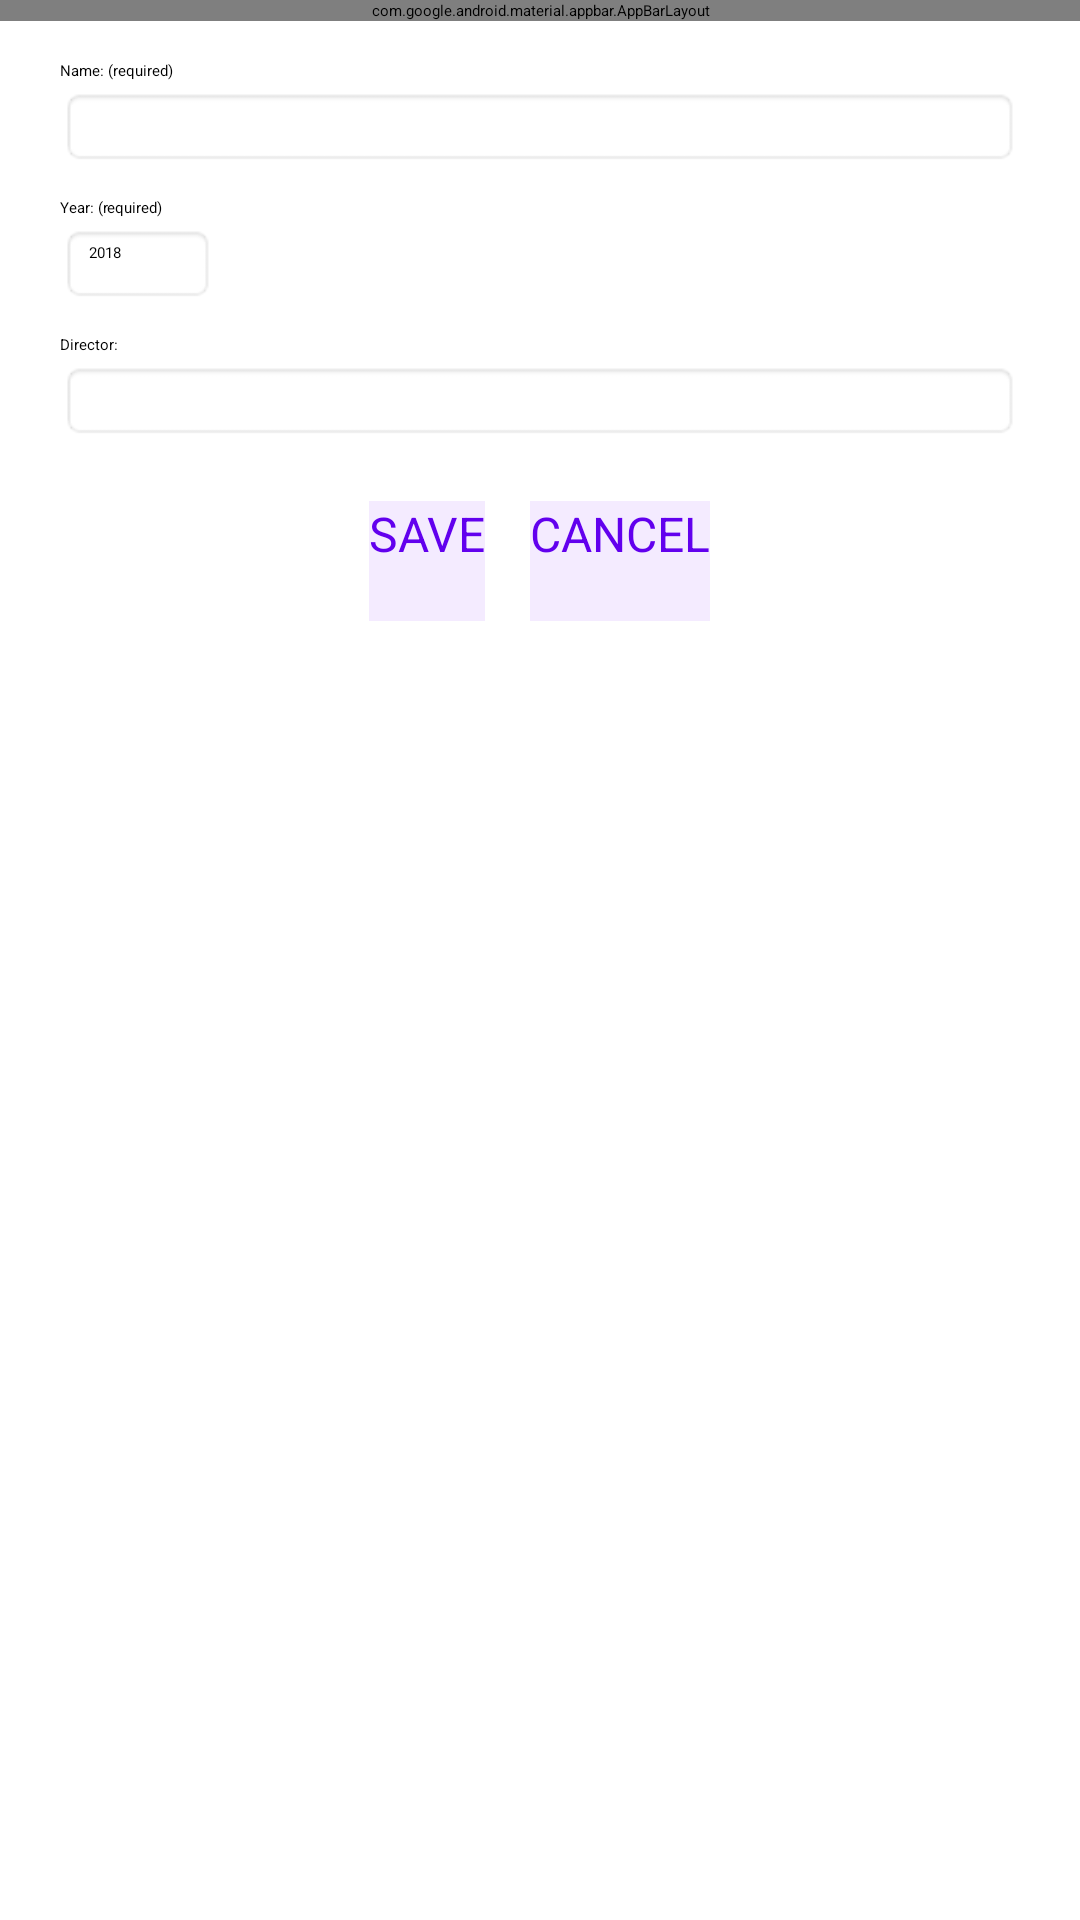

Reconstruct the res/layout file that produces this screen, plus the resources it refers to.
<!-- AndroidManifest.xml: application theme Theme.Movies -->
<!-- res/layout/add_edit_movie.xml -->
<?xml version="1.0" encoding="utf-8"?>
<androidx.coordinatorlayout.widget.CoordinatorLayout xmlns:android="http://schemas.android.com/apk/res/android"
    xmlns:app="http://schemas.android.com/apk/res-auto"
    xmlns:tools="http://schemas.android.com/tools"
    android:layout_width="match_parent"
    android:layout_height="match_parent"
    tools:context=".AddEditMovie">

    <com.google.android.material.appbar.AppBarLayout
        android:layout_width="match_parent"
        android:layout_height="wrap_content"
        android:theme="@style/Theme.Movies.AppBarOverlay">

        <androidx.appcompat.widget.Toolbar
            android:id="@+id/toolbar"
            android:layout_width="match_parent"
            android:layout_height="?attr/actionBarSize"
            android:background="?attr/colorPrimary"
            app:popupTheme="@style/Theme.Movies.PopupOverlay" />

    </com.google.android.material.appbar.AppBarLayout>

    <include layout="@layout/content_add_edit_movie" />

</androidx.coordinatorlayout.widget.CoordinatorLayout>
<!-- res/layout/content_add_edit_movie.xml (included above) -->
<?xml version="1.0" encoding="utf-8"?>
<LinearLayout xmlns:android="http://schemas.android.com/apk/res/android"
    xmlns:app="http://schemas.android.com/apk/res-auto"
    android:orientation="vertical"
    android:layout_width="match_parent"
    android:layout_height="match_parent"
    android:layout_marginTop="?attr/actionBarSize"
    android:padding="20dp">

    
    <TextView
        android:layout_width="wrap_content"
        android:layout_height="wrap_content"
        android:paddingBottom="2dp"
        android:text="@string/name_label"
        />

    
    <EditText
        android:id="@+id/movie_name"
        android:layout_width="match_parent"
        android:layout_height="wrap_content"
        android:background="@android:drawable/editbox_background" />

    
    <TextView
        android:layout_width="wrap_content"
        android:layout_height="wrap_content"
        android:paddingBottom="2dp"
        android:paddingTop="10dp"
        android:text="@string/year_label"
        />

    
    <EditText
        android:id="@+id/movie_year"
        android:layout_width="wrap_content"
        android:layout_height="wrap_content"
        android:background="@android:drawable/editbox_background"
        android:hint="@string/year_hint"
        android:inputType="number" />

    
    <TextView
        android:layout_width="wrap_content"
        android:layout_height="wrap_content"
        android:paddingBottom="2dp"
        android:paddingTop="10dp"
        android:text="@string/director_label"
        />

    
    <EditText
        android:id="@+id/movie_director"
        android:layout_width="match_parent"
        android:layout_height="wrap_content"
        android:background="@android:drawable/editbox_background" />

    
    <LinearLayout
        android:layout_width="match_parent"
        android:layout_height="wrap_content"
        android:gravity="center"
        android:orientation="horizontal"
        android:paddingTop="20dp">

        <Button
            android:id="@+id/movie_save"
            style="?android:attr/buttonBarButtonStyle"
            android:layout_width="wrap_content"
            android:layout_height="40dp"
            android:layout_marginEnd="15dp"
            android:background="@color/movieBack"
            android:onClick="save"
            android:text="@string/save_label"
            android:textColor="@color/movieFore"
            android:textSize="16sp"
            app:backgroundTint="@null" />

        <Button
            android:id="@+id/movie_cancel"
            style="?android:attr/buttonBarButtonStyle"
            android:layout_width="wrap_content"
            android:layout_height="40dp"
            android:background="@color/movieBack"
            android:onClick="cancel"
            android:text="@string/cancel_label"
            android:textColor="@color/movieFore"
            android:textSize="16sp"
            app:backgroundTint="@null" />

    </LinearLayout>
</LinearLayout>
<!-- resources referenced by this layout -->
<resources>
  <color name="movieBack">#FFF4EBFF</color>
  <color name="movieFore">#FF6200EE</color>
  <string name="cancel_label">CANCEL</string>
  <string name="director_label">Director:</string>
  <string name="name_label">Name: (required)</string>
  <string name="save_label">SAVE</string>
  <string name="year_hint">2018</string>
  <string name="year_label">Year: (required)</string>
  <style name="Theme.Movies" parent="Theme.MaterialComponents.DayNight.DarkActionBar">
          
          <item name="colorPrimary">@color/purple_500</item>
          <item name="colorPrimaryVariant">@color/purple_700</item>
          <item name="colorOnPrimary">@color/black</item>
          
          <item name="colorSecondary">@color/teal_200</item>
          <item name="colorSecondaryVariant">@color/teal_200</item>
          <item name="colorOnSecondary">@color/black</item>
          
          <item name="android:statusBarColor" tools:targetApi="l">?attr/colorPrimaryVariant</item>
          
      </style>
  <color name="purple_500">#FF6200EE</color>
  <color name="purple_700">#FF3700B3</color>
  <color name="black">#FF000000</color>
  <color name="teal_200">#FF03DAC5</color>
</resources>
